Run: headless pygame with SDL's dummy video driver; simulated clock (each Clock.tick advances the game by its frame time, no real sleeping); random seed 0; keys injected as events and as key.get_pressed() state; no mouse input.
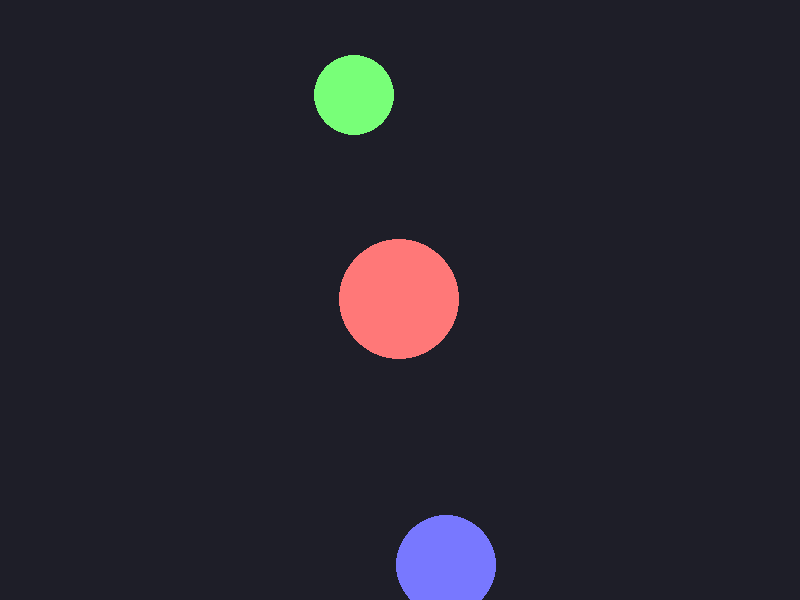
Frame 1 of 4 · flips 1–60 · no input
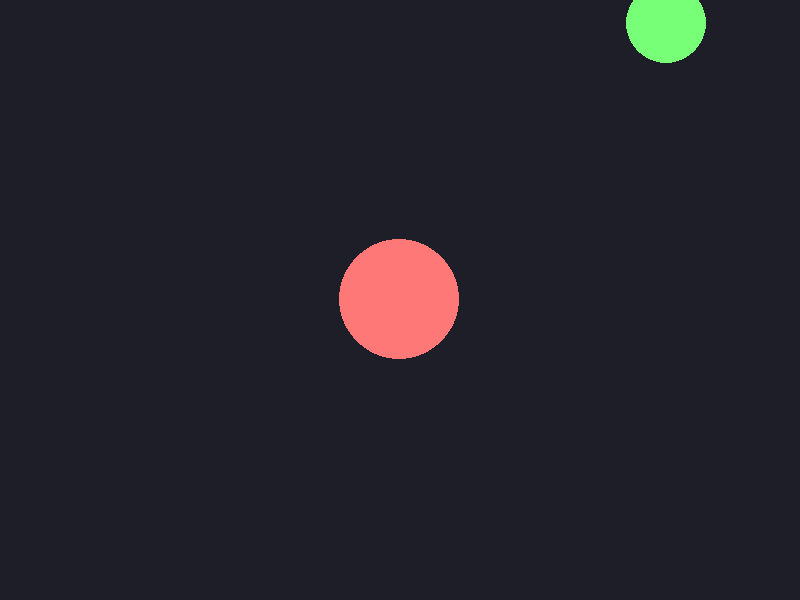
Frame 2 of 4 · flips 61–180 · tapped SPACE, RETURN · held RIGHT (→), D
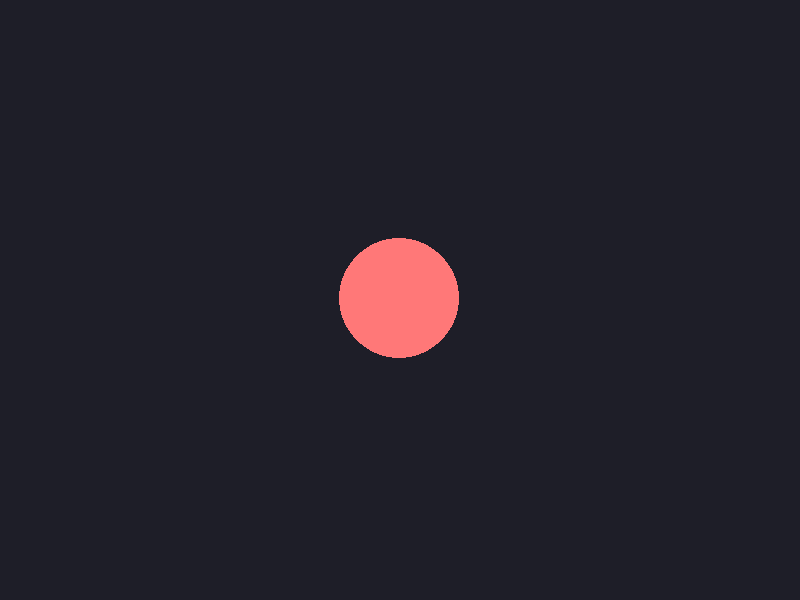
Frame 3 of 4 · flips 181–300 · held DOWN (↓), S
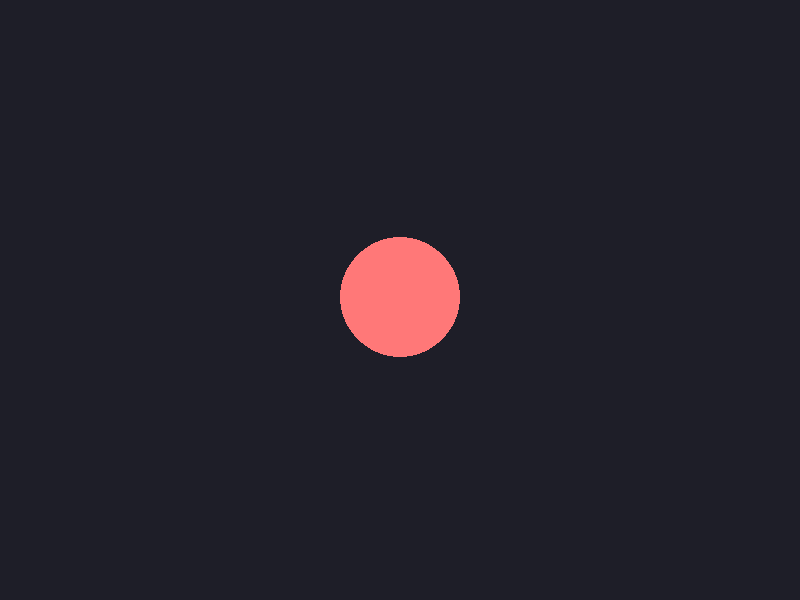
Frame 4 of 4 · flips 301–420 · held LEFT (←), A, UP (↑), W

The pygame program that drew these frames:

import pygame
import sys
import math

pygame.init()
WIDTH, HEIGHT = 800, 600
screen = pygame.display.set_mode((WIDTH, HEIGHT))
clock = pygame.time.Clock()

class Circle:
    def __init__(self, x, y, r, color, mass, velx = 0, vely = 0):
        self.x = x
        self.y = y
        self.r = r
        self.color = color
        self.mass = mass
        self.velocityx = velx
        self.velocityy = vely
        self.accelerationx = 0
        self.accelerationy = 0

    def draw(self, screen):
        self.velocityx += self.accelerationx
        self.velocityy += self.accelerationy
        self.x += self.velocityx
        self.y += self.velocityy
        pygame.draw.circle(screen, self.color, (int(self.x), int(self.y)), self.r)

def update(circles):
    G = 0.4
    for c in circles:
        c.accelerationx = 0
        c.accelerationy = 0

    for i in range(len(circles)):
        for j in range(i+1, len(circles)):
            a = circles[i]
            b = circles[j]
            dx = b.x - a.x
            dy = b.y - a.y
            dist = math.sqrt(dx*dx + dy*dy) + 0.001
            force = G * a.mass * b.mass / (dist * dist)
            ax = force * dx / dist
            ay = force * dy / dist
            a.accelerationx += ax / a.mass
            a.accelerationy += ay / a.mass
            b.accelerationx -= ax / b.mass
            b.accelerationy -= ay / b.mass

circles = []
c1 = Circle(WIDTH//2, HEIGHT//2, 60, (255,120,120), 500, 0, 0)
c2 = Circle(200, 150, 40, (120,255,120), 10, 2.5, -1)
c3 = Circle(600, 450, 50, (120,120,255), 5, -2.5, 2)
circles.append(c1)
circles.append(c2)
circles.append(c3)

while True:
    for event in pygame.event.get():
        if event.type == pygame.QUIT:
            pygame.quit()
            sys.exit()

    update(circles)
    screen.fill((30, 30, 40))

    for c in circles:
        c.draw(screen)

    pygame.display.flip()
    clock.tick(60)
